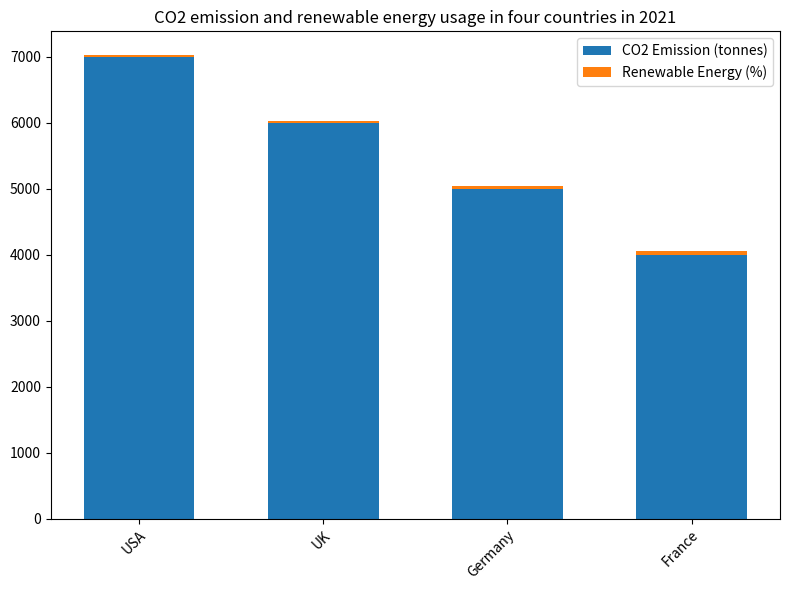

This chart was generated by the following Python code: (Note: this script raises an exception after producing the figure.)

import matplotlib.pyplot as plt

Country = ["USA", "UK", "Germany", "France"]
CO2_Emission = [7000, 6000, 5000, 4000]
Renewable_Energy = [30, 20, 40, 50]

fig = plt.figure(figsize=(8, 6))
ax = fig.add_subplot()
ax.bar(Country, CO2_Emission, label="CO2 Emission (tonnes)", width=0.6)
ax.bar(Country, Renewable_Energy, bottom=CO2_Emission, label="Renewable Energy (%)", width=0.6)
ax.set_title("CO2 emission and renewable energy usage in four countries in 2021")
ax.legend()
ax.set_xticklabels(Country, rotation=45, ha="right", wrap=True)
plt.tight_layout()
plt.savefig("bar chart/png/306.png")
plt.clf()
